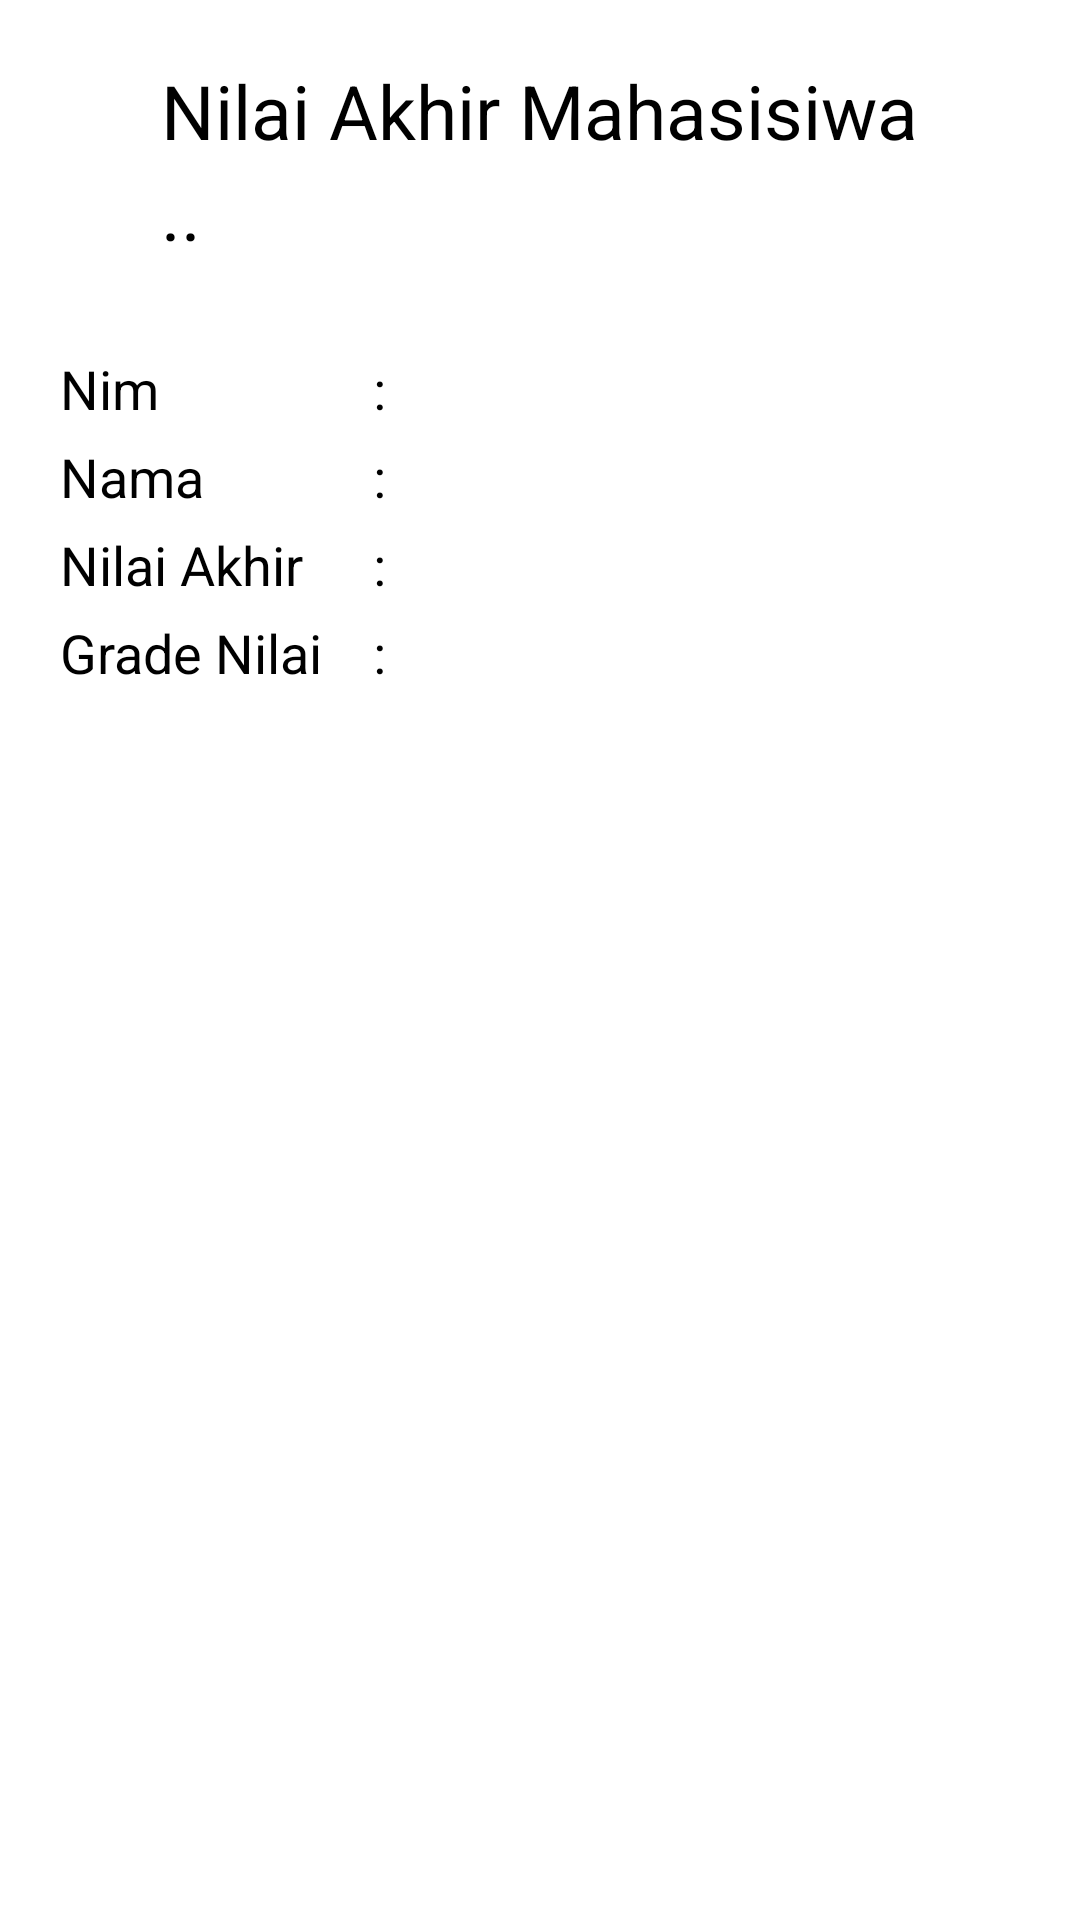

Here is an Android app screen rendered from its layout file. Give the layout XML and the strings, colors and styles it references.
<!-- AndroidManifest.xml: application theme Theme.MyNilai_ramabayu -->
<!-- res/layout/activity_akhirmhs.xml -->
<?xml version="1.0" encoding="utf-8"?>
<RelativeLayout xmlns:android="http://schemas.android.com/apk/res/android"
    xmlns:app="http://schemas.android.com/apk/res-auto"
    xmlns:tools="http://schemas.android.com/tools"
    android:layout_width="match_parent"
    android:layout_height="match_parent"
    tools:context=".akhirmhs">

    <RelativeLayout
        android:id="@+id/rl"
        android:layout_width="match_parent"
        android:layout_height="wrap_content"
        android:gravity="center">

        <TextView
            android:id="@+id/tv"
            android:layout_width="wrap_content"
            android:layout_height="wrap_content"
            android:layout_marginStart="0dp"
            android:layout_marginTop="20dp"
            android:layout_marginEnd="0dp"
            android:layout_marginBottom="0dp"
            android:text="Nilai Akhir Mahasisiwa"
            android:textColor="@color/black"
            android:textSize="25dp" />

        <TextView
            android:id="@+id/tv1"
            android:layout_width="wrap_content"
            android:layout_height="wrap_content"
            android:layout_below="@+id/tv"
            android:layout_marginStart="0dp"
            android:layout_marginTop="0dp"
            android:layout_marginEnd="0dp"
            android:layout_marginBottom="10dp"
            android:text=".."
            android:textColor="@color/black"
            android:textSize="25dp" />

    </RelativeLayout>

    <LinearLayout
        android:id="@+id/nim"
        android:layout_width="match_parent"
        android:layout_height="wrap_content"
        android:layout_below="@id/rl"
        android:layout_marginTop="20dp"
        android:orientation="horizontal"
        android:paddingLeft="20dp"
        android:paddingRight="20dp">

        <TextView
            android:layout_width="100dp"
            android:layout_height="wrap_content"
            android:text="Nim"
            android:textColor="@color/black"
            android:textSize="18sp" />

        <TextView
            android:layout_width="wrap_content"
            android:layout_height="wrap_content"
            android:text=" : "
            android:textColor="@color/black"
            android:textSize="18sp" />

        <TextView
            android:id="@+id/tvnim"
            android:layout_width="wrap_content"
            android:layout_height="wrap_content"
            android:textColor="@color/black"
            android:textSize="18sp" />
    </LinearLayout>

    <LinearLayout
        android:id="@+id/nama"
        android:layout_width="match_parent"
        android:layout_height="wrap_content"
        android:layout_below="@id/nim"
        android:layout_marginTop="5dp"
        android:orientation="horizontal"
        android:paddingLeft="20dp"
        android:paddingRight="20dp">

        <TextView
            android:layout_width="100dp"
            android:layout_height="wrap_content"
            android:text="Nama"
            android:textColor="@color/black"
            android:textSize="18sp" />

        <TextView
            android:layout_width="wrap_content"
            android:layout_height="wrap_content"
            android:text=" : "
            android:textColor="@color/black"
            android:textSize="18sp" />

        <TextView
            android:id="@+id/tvnama"
            android:layout_width="wrap_content"
            android:layout_height="wrap_content"
            android:textColor="@color/black"
            android:textSize="18sp" />
    </LinearLayout>

    <LinearLayout
        android:id="@+id/Niakhir"
        android:layout_width="match_parent"
        android:layout_height="wrap_content"
        android:layout_below="@id/nama"
        android:layout_marginTop="5dp"
        android:orientation="horizontal"
        android:paddingLeft="20dp"
        android:paddingRight="20dp">

        <TextView
            android:layout_width="100dp"
            android:layout_height="wrap_content"
            android:text="Nilai Akhir"
            android:textColor="@color/black"
            android:textSize="18sp" />

        <TextView
            android:layout_width="wrap_content"
            android:layout_height="wrap_content"
            android:text=" : "
            android:textColor="@color/black"
            android:textSize="18sp" />

        <TextView
            android:id="@+id/tvNiakhir"
            android:layout_width="wrap_content"
            android:layout_height="wrap_content"
            android:textColor="@color/black"
            android:textSize="18sp" />
    </LinearLayout>

    <LinearLayout
        android:id="@+id/Grnilai"
        android:layout_width="match_parent"
        android:layout_height="wrap_content"
        android:layout_below="@id/Niakhir"
        android:layout_marginTop="5dp"
        android:orientation="horizontal"
        android:paddingLeft="20dp"
        android:paddingRight="20dp">

        <TextView
            android:layout_width="100dp"
            android:layout_height="wrap_content"
            android:text="Grade Nilai"
            android:textColor="@color/black"
            android:textSize="18sp" />

        <TextView
            android:layout_width="wrap_content"
            android:layout_height="wrap_content"
            android:text=" : "
            android:textColor="@color/black"
            android:textSize="18sp" />

        <TextView
            android:id="@+id/tvGrnilai"
            android:layout_width="wrap_content"
            android:layout_height="wrap_content"
            android:textColor="@color/black"
            android:textSize="18sp" />
    </LinearLayout>


</RelativeLayout>
<!-- resources referenced by this layout -->
<resources>
  <style name="Theme.MyNilai_ramabayu" parent="Theme.MaterialComponents.DayNight.DarkActionBar">
          
          <item name="colorPrimary">@color/purple_500</item>
          <item name="colorPrimaryVariant">@color/purple_700</item>
          <item name="colorOnPrimary">@color/white</item>
          
          <item name="colorSecondary">@color/teal_200</item>
          <item name="colorSecondaryVariant">@color/teal_700</item>
          <item name="colorOnSecondary">@color/black</item>
          
          <item name="android:statusBarColor" tools:targetApi="l">?attr/colorPrimaryVariant</item>
          
      </style>
  <!-- not gathered from this repository: default colours our renderer supplied (Android Studio template values) -->
  <color name="purple_500">#FF6200EE</color>
  <color name="purple_700">#FF3700B3</color>
  <color name="teal_200">#FF03DAC5</color>
  <color name="teal_700">#FF018786</color>
  <color name="black">#FF000000</color>
  <color name="white">#FFFFFFFF</color>
</resources>
